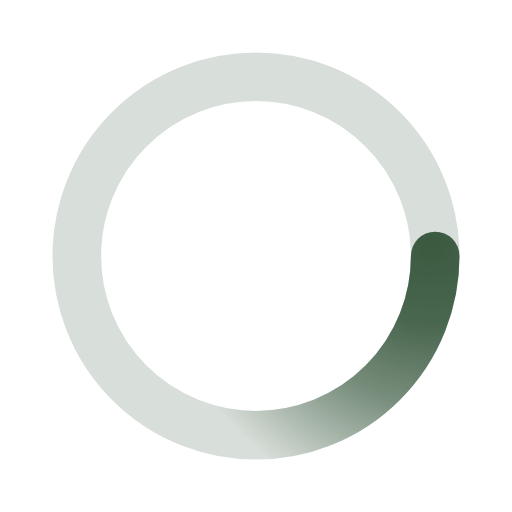
t = 0.00 s
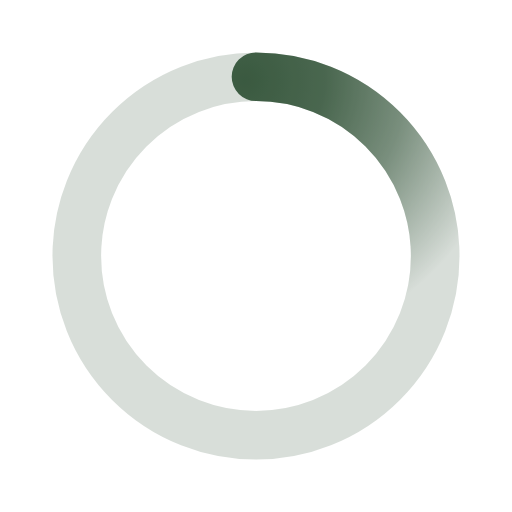
t = 0.50 s
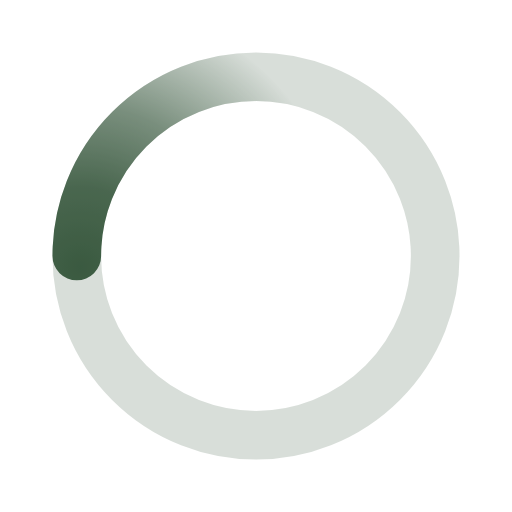
t = 1.00 s
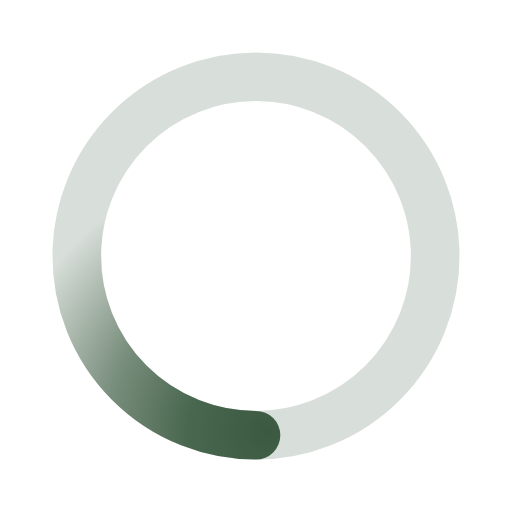
t = 1.50 s

The animated SVG that drew these frames (rendered in a browser with its animation timeline set to each time). Animation: 1 SMIL element (animateTransform=1); one cycle of 2.00 s, repeats indefinitely.

﻿<svg xmlns='http://www.w3.org/2000/svg' viewBox='0 0 200 200'><radialGradient id='a12' cx='.66' fx='.66' cy='.3125' fy='.3125' gradientTransform='scale(1.5)'><stop offset='0' stop-color='#3A5A40'></stop><stop offset='.3' stop-color='#3A5A40' stop-opacity='.9'></stop><stop offset='.6' stop-color='#3A5A40' stop-opacity='.6'></stop><stop offset='.8' stop-color='#3A5A40' stop-opacity='.3'></stop><stop offset='1' stop-color='#3A5A40' stop-opacity='0'></stop></radialGradient><circle transform-origin='center' fill='none' stroke='url(#a12)' stroke-width='19' stroke-linecap='round' stroke-dasharray='200 1000' stroke-dashoffset='0' cx='100' cy='100' r='70'><animateTransform type='rotate' attributeName='transform' calcMode='spline' dur='2' values='360;0' keyTimes='0;1' keySplines='0 0 1 1' repeatCount='indefinite'></animateTransform></circle><circle transform-origin='center' fill='none' opacity='.2' stroke='#3A5A40' stroke-width='19' stroke-linecap='round' cx='100' cy='100' r='70'></circle></svg>